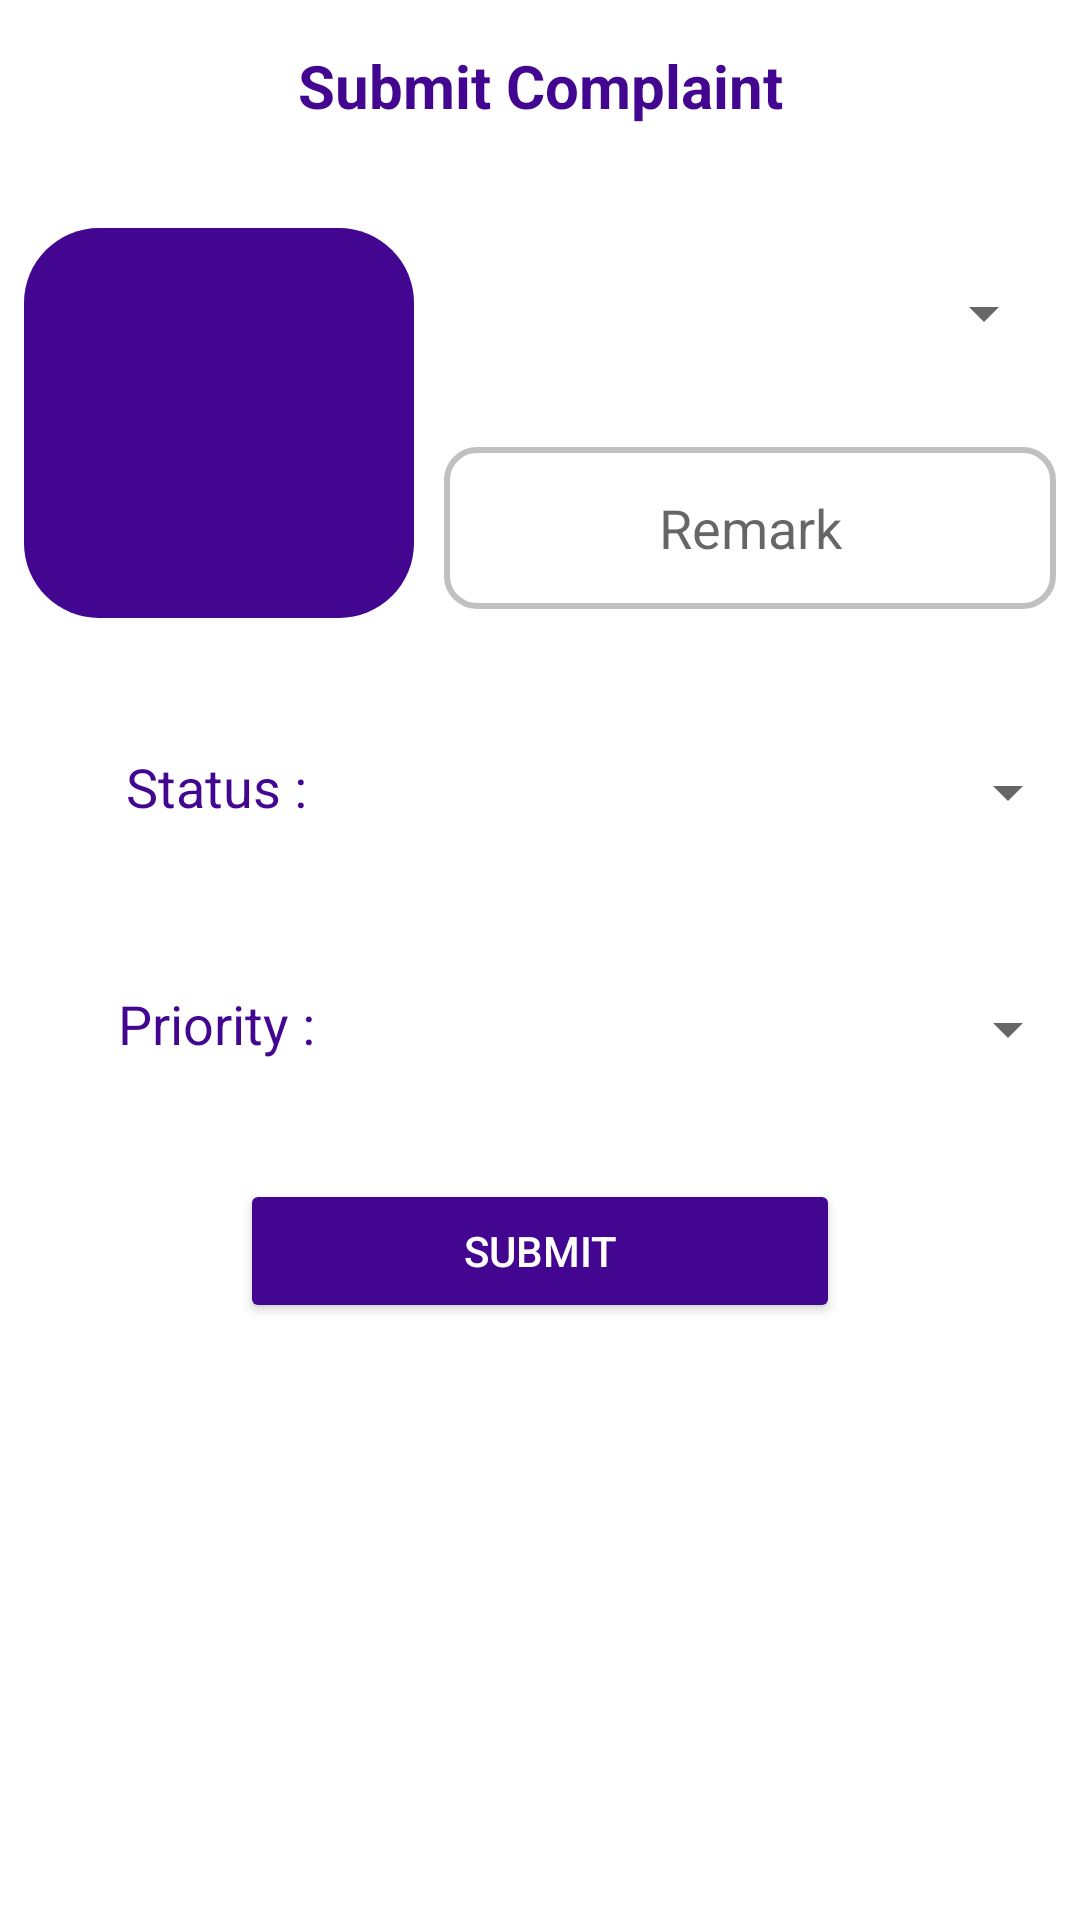

This screen was rendered from an Android layout file. Write that file and the resources it references.
<!-- AndroidManifest.xml: application theme Theme.VITComplaint -->
<!-- res/layout/add_complaint.xml -->
<?xml version="1.0" encoding="utf-8"?>
<LinearLayout
    xmlns:android="http://schemas.android.com/apk/res/android" android:layout_width="match_parent"
    android:id="@+id/bottomSheetContainer"
    android:layout_height="match_parent"
    android:background="@drawable/bottom_sheet_background"
    android:orientation="vertical"
    >
    <TextView
        android:layout_width="match_parent"
        android:layout_height="wrap_content"
        android:gravity="center"
        android:padding="15dp"
        android:text="@string/submit_complaint"
        android:textColor="@color/indigo"
        android:textSize="20sp"
        android:textStyle="bold"
        />
    <View
        android:layout_width="match_parent"
        android:layout_height="1dp"
        android:layout_marginBottom="10dp"
        android:background="@color/white"/>
    <LinearLayout
        android:layout_width="match_parent"
        android:layout_height="wrap_content"
        android:orientation="horizontal"
        android:padding="8dp"
        >
        <ImageView
            android:id="@+id/complaint_image"
            android:layout_width="130dp"
            android:layout_height="130dp"
            android:src="@drawable/task"
            android:background="@drawable/rounded_button_color"
            android:layout_marginEnd="10dp"
            />
        <LinearLayout
            android:layout_width="match_parent"
            android:layout_height="match_parent"
            android:orientation="vertical">

            <Spinner
                android:id="@+id/complaints_type"
                android:layout_width="match_parent"
                android:layout_height="57dp"
                android:textAlignment="center" />
            <View
                android:layout_width="match_parent"
                android:layout_height="1dp"
                android:layout_marginBottom="15dp"
                android:background="@color/white"/>

            <EditText
                android:id="@+id/remark"
                android:layout_width="match_parent"
                android:layout_height="54dp"
                android:background="@drawable/rounded_border_edittext"
                android:hint="@string/remark"
                android:textAlignment="center"
                android:textSize="18sp" />
        </LinearLayout>

    </LinearLayout>
    <View
        android:layout_width="match_parent"
        android:layout_height="1dp"
        android:layout_marginBottom="15dp"
        android:background="@color/white"/>
    <LinearLayout
        android:layout_width="match_parent"
        android:layout_height="wrap_content">

        <TextView
            android:layout_width="144dp"
            android:layout_height="match_parent"
            android:text="@string/status"
            android:textColor="@color/indigo"
            android:textAlignment="center"
            android:paddingTop="20dp"
            android:textSize="18sp" />
    <Spinner
    android:id="@+id/status_type2"
    android:layout_width="match_parent"
    android:textAlignment="center"
        android:layout_height="68dp" /></LinearLayout>
    <View
        android:layout_width="match_parent"
        android:layout_height="1dp"
        android:layout_marginBottom="10dp"
        android:background="@color/white"/>
    <LinearLayout
        android:layout_width="match_parent"
        android:layout_height="wrap_content">

        <TextView
            android:layout_width="144dp"
            android:layout_height="match_parent"
            android:text="@string/priority"
            android:textColor="@color/indigo"
            android:textAlignment="center"
            android:paddingTop="20dp"
            android:textSize="18sp" />
    <Spinner
        android:id="@+id/urgent_type2"
        android:layout_width="match_parent"
        android:textAlignment="center"
        android:layout_height="68dp" /></LinearLayout>
    <View
        android:layout_width="match_parent"
        android:layout_height="1dp"
        android:layout_marginBottom="15dp"
        android:background="@color/white"/>
    <Button
        android:id="@+id/submit_complaint"
        android:layout_width="wrap_content"
        android:layout_height="wrap_content"
        android:layout_gravity="center"
        android:minWidth="200dp"
        android:textColor="@color/white"
        android:backgroundTint="@color/indigo"
        android:text="@string/submit"
      />
</LinearLayout>
<!-- resources referenced by this layout -->
<resources>
  <color name="indigo">#FF420690</color>
  <color name="white">#FFFFFFFF</color>
  <!-- drawable rounded_border_edittext (drawable) -->
  <selector xmlns:android="http://schemas.android.com/apk/res/android" android:layout_width="wrap_content" android:layout_height="wrap_content">
      <item>
          <shape android:shape="rectangle">
              <solid android:color="#ffffff"/>
              <corners android:radius="10dp" />
              <stroke
                  android:width="2dp"
                  android:color="#C0C0C0"
                  />
          </shape>
      </item>
  </selector>
  <!-- drawable rounded_button_color (drawable) -->
  <?xml version="1.0" encoding="utf-8"?>
  <shape xmlns:android="http://schemas.android.com/apk/res/android">
  <corners  android:radius="25dp"> </corners>
      <solid android:color="@color/indigo" />
      ></shape>
  <string name="priority">Priority :</string>
  <string name="remark">Remark</string>
  <string name="status">Status : </string>
  <string name="submit">Submit</string>
  <string name="submit_complaint">Submit Complaint</string>
  <style name="Theme.VITComplaint" parent="Theme.MaterialComponents.DayNight.DarkActionBar">
          
          <item name="colorPrimary">@color/indigo</item>
          <item name="colorPrimaryVariant">@color/indigo</item>
          <item name="colorOnPrimary">@color/white</item>
          
          <item name="colorSecondary">@color/teal_200</item>
          <item name="colorSecondaryVariant">@color/teal_700</item>
          <item name="colorOnSecondary">@color/black</item>
          
          <item name="android:statusBarColor" tools:targetApi="l">?attr/colorPrimaryVariant</item>
          
      </style>
  <color name="teal_200">#FF03DAC5</color>
  <color name="teal_700">#FF018786</color>
  <color name="black">#FF000000</color>
</resources>
